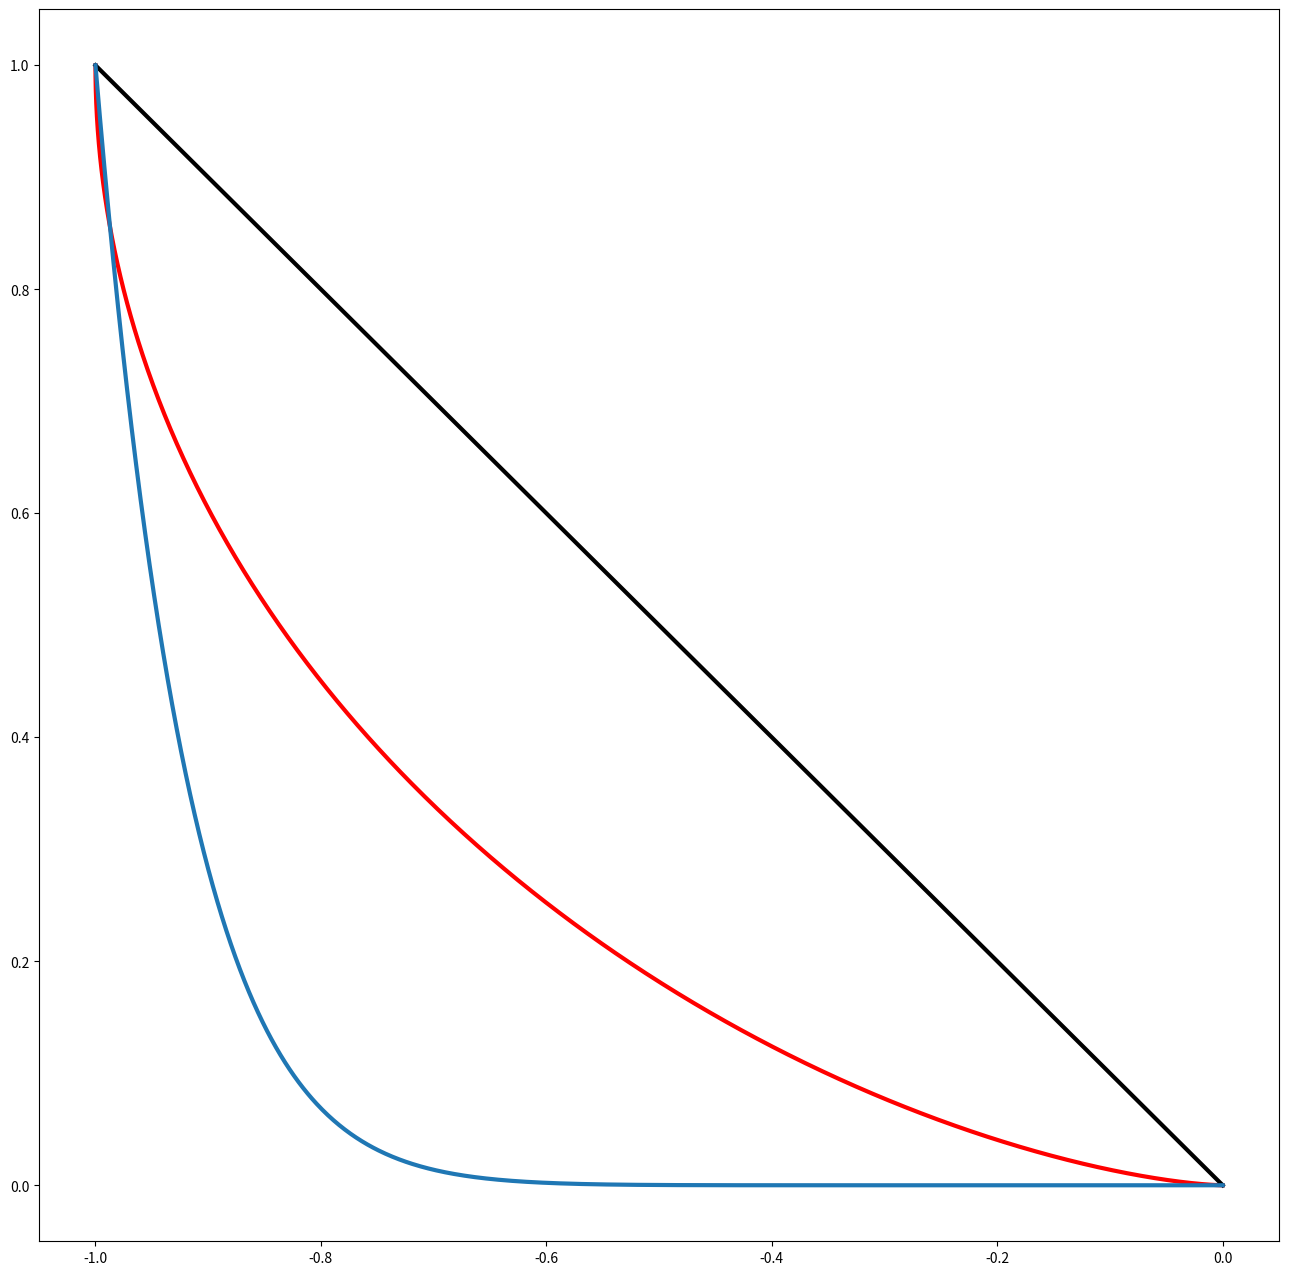

This chart was generated by the following Python code:
# -*- coding: utf-8 -*-
import numpy as np
import matplotlib.pyplot as plt

def rot(x,y,th):
    newx=np.cos(th)*x-np.sin(th)*y
    newy=np.sin(th)*x+np.cos(th)*y
    return newx,newy

#normalized cycloid
t=np.linspace(0,np.pi,1000)
x=(t-np.sin(t))
y=(1-np.cos(t))
x=x/np.max(x)
y=y/np.max(y)
x,y=rot(x,y,np.pi/2)

#linear
xl=np.linspace(0,1,1000)
yl=xl
xl,yl=rot(xl,yl,np.pi/2)

#circle
t=np.linspace(0,np.pi/2,1000)
xc=np.cos(t)
yc=np.sin(t)
xc,yc=rot(xc,yc,np.pi)
yc=yc+1

#parabola
x2=np.linspace(-1,0,1000)
y2=x2**12

linestyle='-'
linewidth=3

fig,ax=plt.subplots(1,figsize=(16,16))
ax.plot(x,y,color="red",linewidth=linewidth)
ax.plot(xl,yl,color="black",linewidth=linewidth)
#ax.plot(xc,yc)
ax.plot(x2,y2,linewidth=linewidth)

fig.savefig("Brachistochrone", dpi=300)

plt.show()